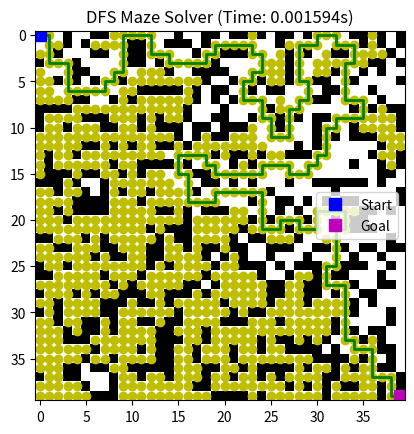
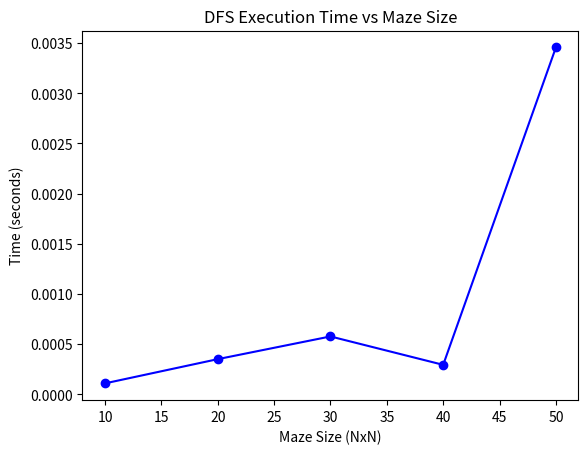

Source code (Python) for these figures, in order:
import numpy as np
import matplotlib.pyplot as plt
import time

# Directions: up, down, left, right
directions = [(-1,0),(1,0),(0,-1),(0,1)]

# Generate random maze
def generate_maze(size):
    maze = np.random.choice([0,1], size=(size,size), p=[0.7,0.3])
    maze[0][0] = 0
    maze[size-1][size-1] = 0
    return maze

# DFS function using stack
def dfs(maze, start, goal):
    stack = [start]
    visited = set([start])
    parent = {}
    nodes_explored = []

    while stack:
        current = stack.pop()
        nodes_explored.append(current)  # track explored nodes

        if current == goal:
            break

        # Explore neighbors in random order for more "DFS-like" traversal
        np.random.shuffle(directions)
        for d in directions:
            r = current[0] + d[0]
            c = current[1] + d[1]

            if 0 <= r < len(maze) and 0 <= c < len(maze):
                if maze[r][c] == 0 and (r,c) not in visited:
                    stack.append((r,c))
                    visited.add((r,c))
                    parent[(r,c)] = current

    # Reconstruct path
    path = []
    node = goal
    while node in parent:
        path.append(node)
        node = parent[node]
    path.append(start)
    path.reverse()

    return path, nodes_explored

# --- Main Program ---
size = 40   # Increase maze size for measurable time
maze = generate_maze(size)
start = (0,0)
goal = (size-1,size-1)

# Measure execution time
start_time = time.time()
path, explored_nodes = dfs(maze, start, goal)
end_time = time.time()
execution_time = end_time - start_time

print(f"DFS Execution Time: {execution_time:.6f} seconds")

# --- Visualization ---
fig, ax = plt.subplots()
ax.imshow(maze, cmap='binary')  # 0=white(path),1=black(wall)

# Explored nodes in yellow
for node in explored_nodes:
    ax.plot(node[1], node[0], 'yo')  # y=column, x=row

# Final path in green line
path_rows = [node[0] for node in path]
path_cols = [node[1] for node in path]
ax.plot(path_cols, path_rows, 'g-', linewidth=2)

# Start and Goal
ax.plot(start[1], start[0], 'bs', markersize=8, label='Start')
ax.plot(goal[1], goal[0], 'ms', markersize=8, label='Goal')

ax.set_title(f"DFS Maze Solver (Time: {execution_time:.6f}s)")
ax.legend()
plt.show()
sizes = [10, 20, 30, 40, 50]  # different maze sizes
times = []

for s in sizes:
    maze = generate_maze(s)
    start = (0,0)
    goal = (s-1,s-1)
    t0 = time.time()
    dfs(maze, start, goal)  # run DFS
    t1 = time.time()
    times.append(t1 - t0)

# Plot graph
plt.figure()
plt.plot(sizes, times, marker='o', color='b')
plt.xlabel("Maze Size (NxN)")
plt.ylabel("Time (seconds)")
plt.title("DFS Execution Time vs Maze Size")
plt.show()
